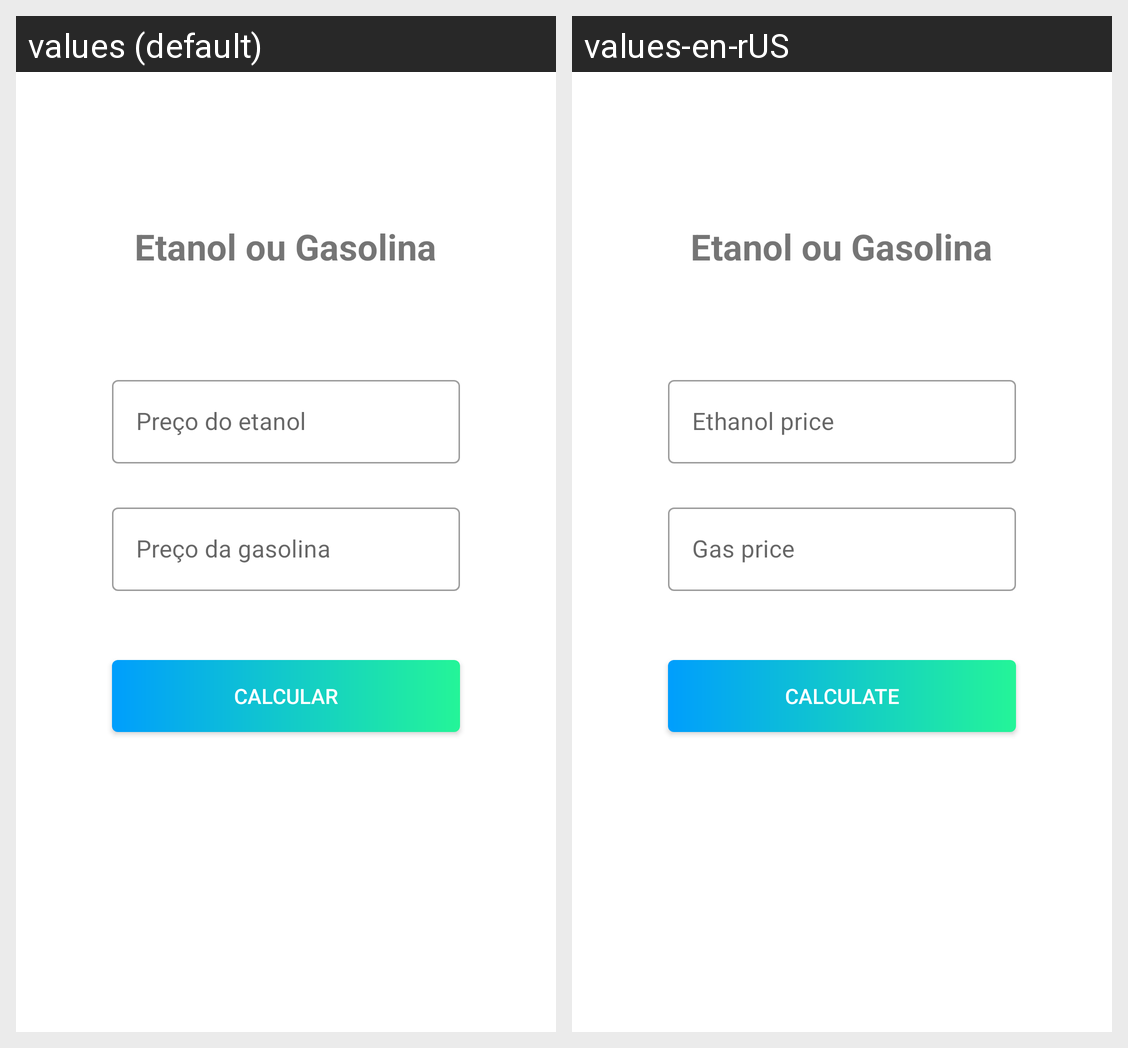

The Android screen above is rendered under two locales of the same app. Produce the string resources it draws, with the default and per-locale values.
Android screen res/layout/activity_main.xml rendered under 2 locales, left to right: values (default), values-en-rUS. Device: Nexus 5 (rendered at 1080×1920; each locale shown at half size, 540×960, under a caption strip naming it); theme Theme.EtanolOuGasolina.
Strings drawn on this screen, with the default value and each locale's value (text and hints the layout hard-codes, and strings that could not be matched under every locale, appear in the picture but are not listed):

preco_do_etanol
  values: Preço do etanol
  values-en-rUS: Ethanol price

preco_da_gasolina
  values: Preço da gasolina
  values-en-rUS: Gas price

calcular
  values: Calcular
  values-en-rUS: Calculate

app_name
  values: Etanol ou Gasolina
  values-en-rUS: Etanol ou Gasolina
